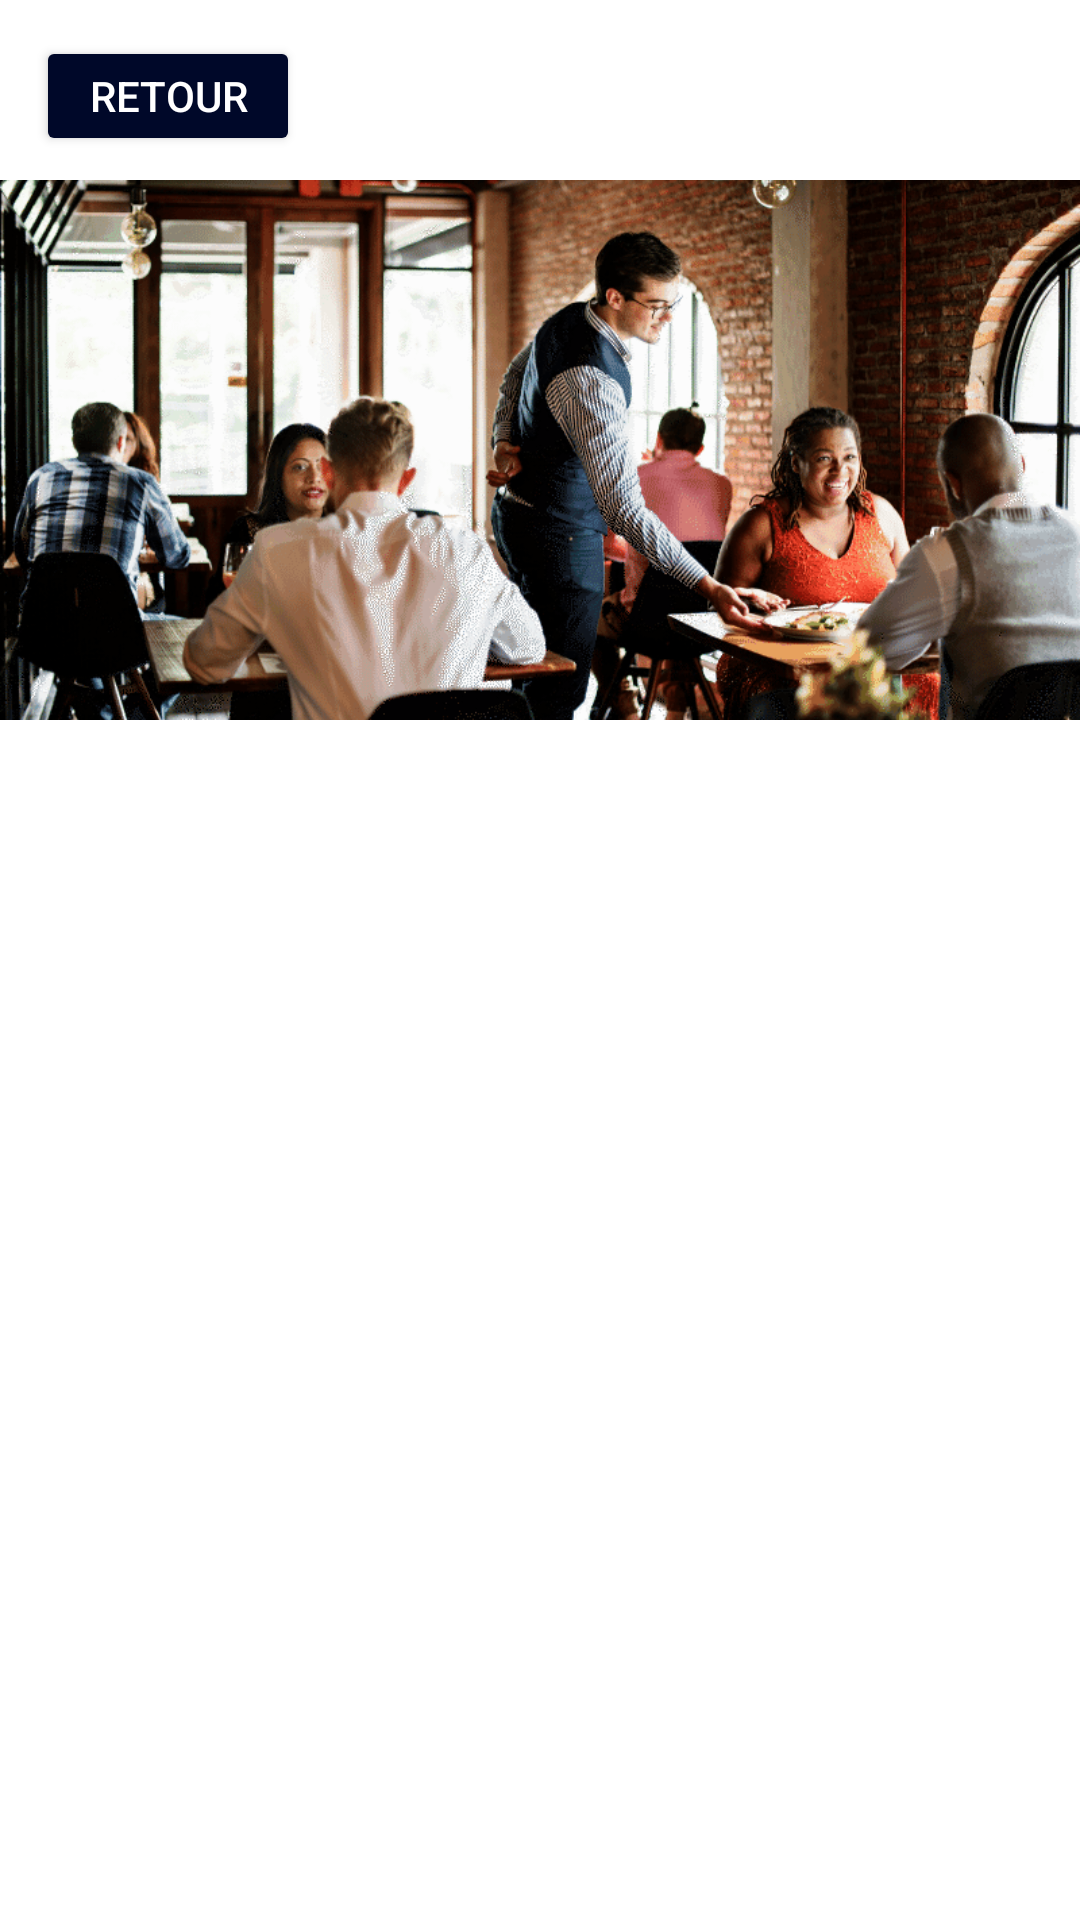

Layout XML and referenced resources for this Android screen:
<!-- AndroidManifest.xml: application theme Theme.Project -->
<!-- res/layout/fragment_restaurant_list.xml -->
<androidx.constraintlayout.widget.ConstraintLayout
    xmlns:android="http://schemas.android.com/apk/res/android"
    xmlns:app="http://schemas.android.com/apk/res-auto"
    android:layout_width="match_parent"
    android:layout_height="match_parent"
    android:background="@android:color/white">

    
    <Button
        android:id="@+id/btnBack"
        android:layout_width="wrap_content"
        android:layout_height="40dp"
        android:text="Retour"
        android:backgroundTint="@color/primary_dark"
        android:textColor="@android:color/white"
        android:layout_margin="12dp"
        app:layout_constraintTop_toTopOf="parent"
        app:layout_constraintStart_toStartOf="parent"/>

    
    <ImageView
        android:id="@+id/ivCover"
        android:layout_width="0dp"
        android:layout_height="180dp"
        android:layout_marginTop="8dp"
        android:scaleType="centerCrop"
        android:src="@drawable/bgcover"
        app:layout_constraintTop_toBottomOf="@id/btnBack"
        app:layout_constraintStart_toStartOf="parent"
        app:layout_constraintEnd_toEndOf="parent"/>

    
    <androidx.recyclerview.widget.RecyclerView
        android:id="@+id/rvCategories"
        android:layout_width="0dp"
        android:layout_height="0dp"
        android:clipToPadding="false"
        android:padding="8dp"
        app:layout_constraintTop_toBottomOf="@id/ivCover"
        app:layout_constraintBottom_toBottomOf="parent"
        app:layout_constraintStart_toStartOf="parent"
        app:layout_constraintEnd_toEndOf="parent"/>

</androidx.constraintlayout.widget.ConstraintLayout>
<!-- resources referenced by this layout -->
<resources>
  <color name="primary_dark">#000829</color>
  <!-- drawable bgcover: png bitmap (drawable, 236853 bytes) -->
  <style name="Theme.Project" parent="Base.Theme.Project" />
  <style name="Base.Theme.Project" parent="Theme.Material3.DayNight.NoActionBar">
          
          
      </style>
</resources>
